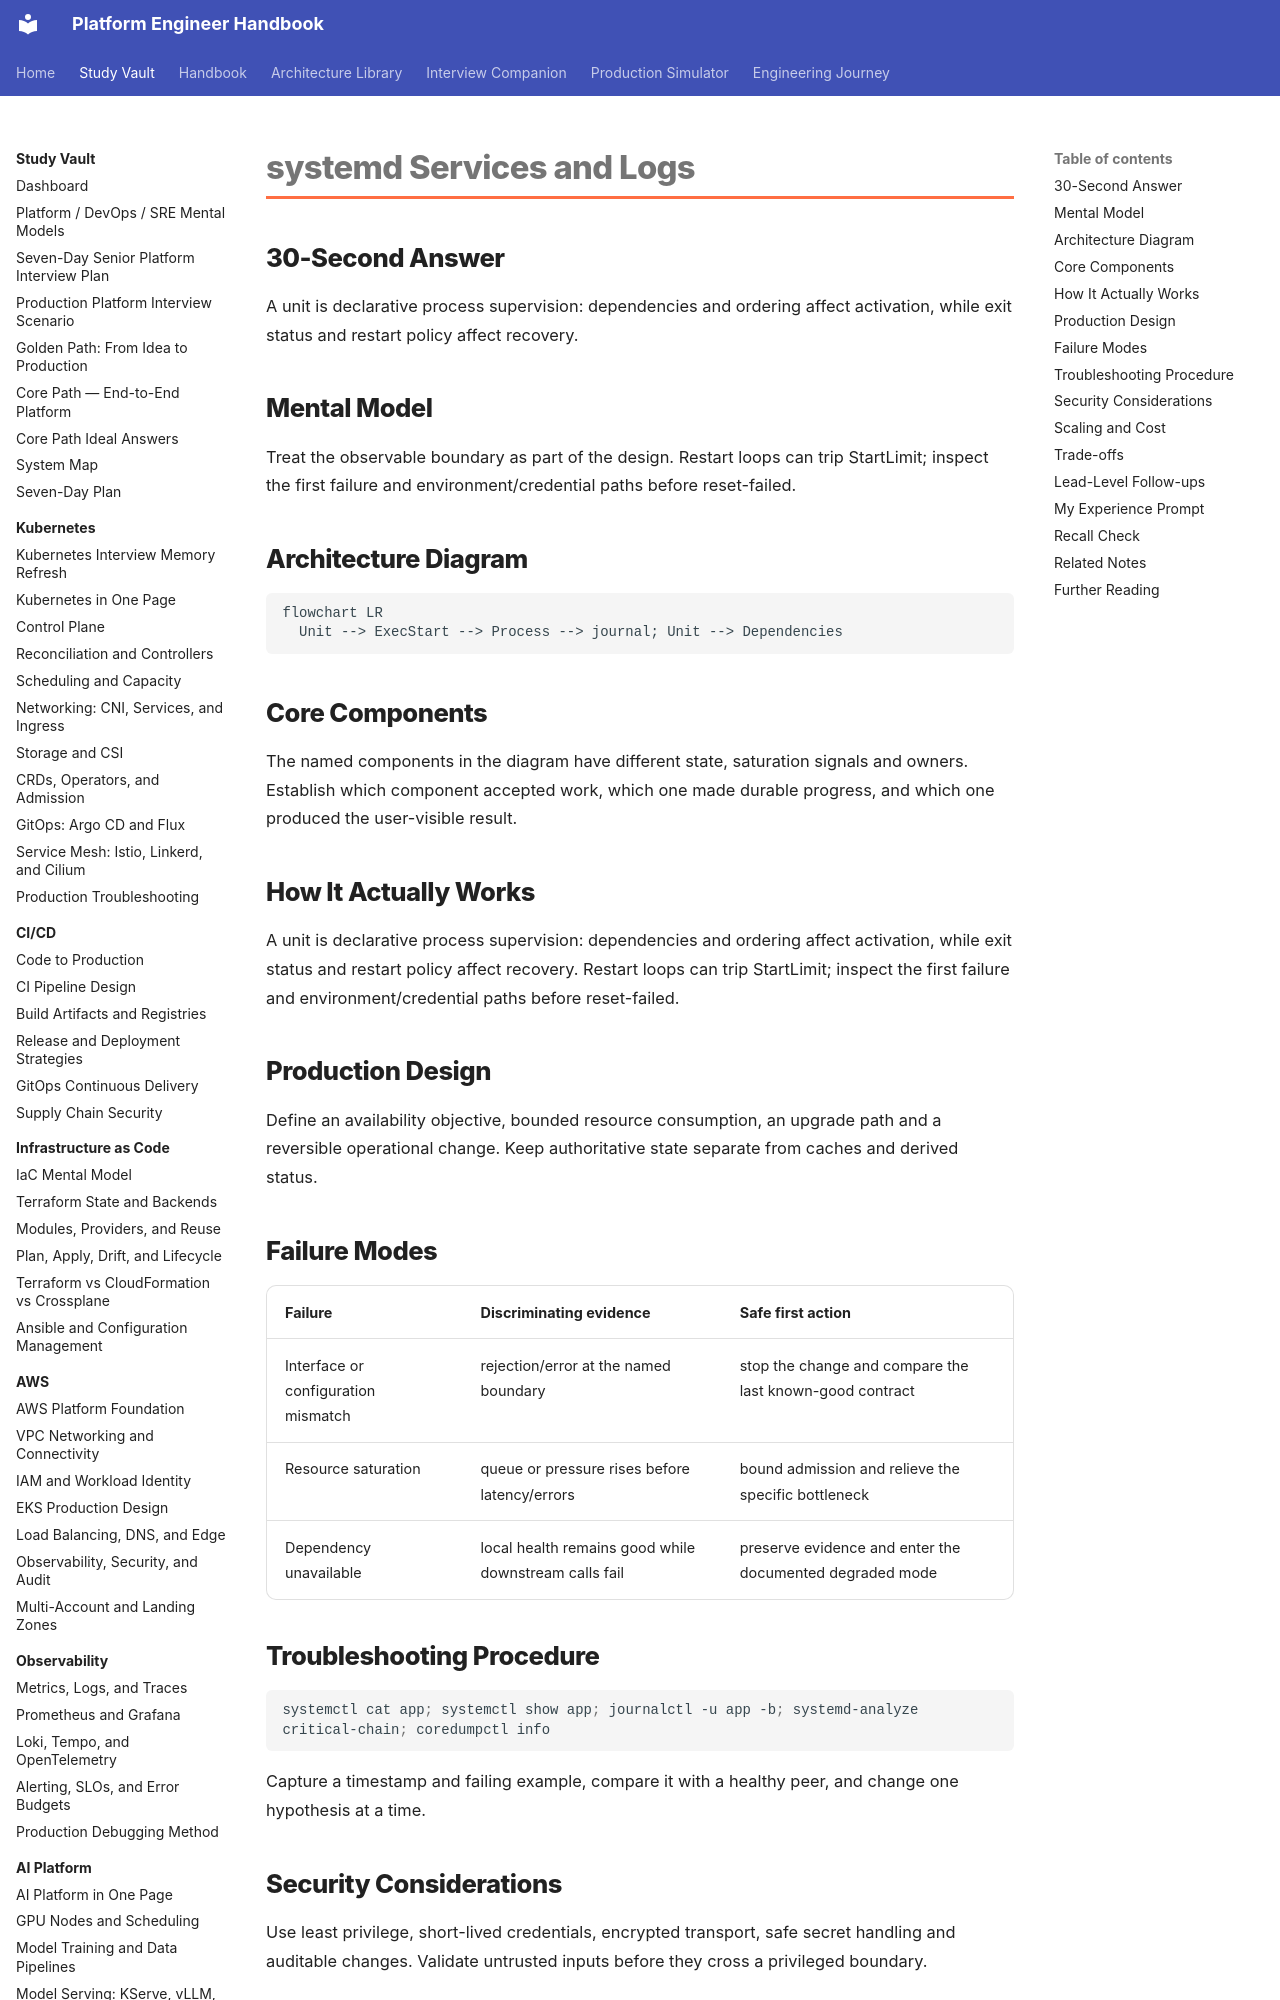

repository: m1mohamad/devops-sre-prep · page: study/linux-networking/03-systemd-services-and-logs/index.html · generator: mkdocs

---
title: systemd Services and Logs
tags: [linux-networking, interview-prep]
aliases: [systemd Services and Logs]
---

# systemd Services and Logs

## 30-Second Answer

A unit is declarative process supervision: dependencies and ordering affect activation, while exit status and restart policy affect recovery.

## Mental Model

Treat the observable boundary as part of the design. Restart loops can trip StartLimit; inspect the first failure and environment/credential paths before reset-failed.

## Architecture Diagram

```mermaid
flowchart LR
  Unit --> ExecStart --> Process --> journal; Unit --> Dependencies
```

## Core Components

The named components in the diagram have different state, saturation signals and owners. Establish which component accepted work, which one made durable progress, and which one produced the user-visible result.

## How It Actually Works

A unit is declarative process supervision: dependencies and ordering affect activation, while exit status and restart policy affect recovery. Restart loops can trip StartLimit; inspect the first failure and environment/credential paths before reset-failed.

## Production Design

Define an availability objective, bounded resource consumption, an upgrade path and a reversible operational change. Keep authoritative state separate from caches and derived status.
